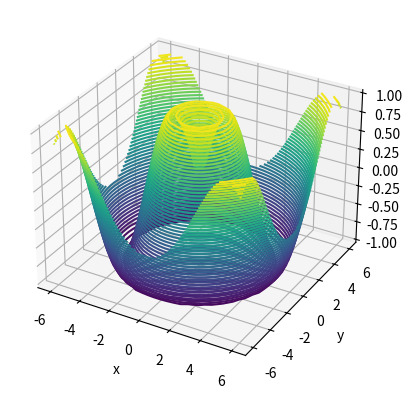

The script that saved this image:
from mpl_toolkits import mplot3d
import numpy as np
import matplotlib.pyplot as plt
fig = plt.figure()
ax = plt.axes(projection='3d')
def f(x, y):
     return np.sin(np.sqrt(x ** 2 + y ** 2))
x = np.linspace(-6, 6, 30)
y = np.linspace(-6, 6, 30)
X, Y = np.meshgrid(x, y)
Z = f(X, Y)
ax.contour3D(X, Y, Z, 50)
ax.set_xlabel('x')
ax.set_ylabel('y')
plt.show()
